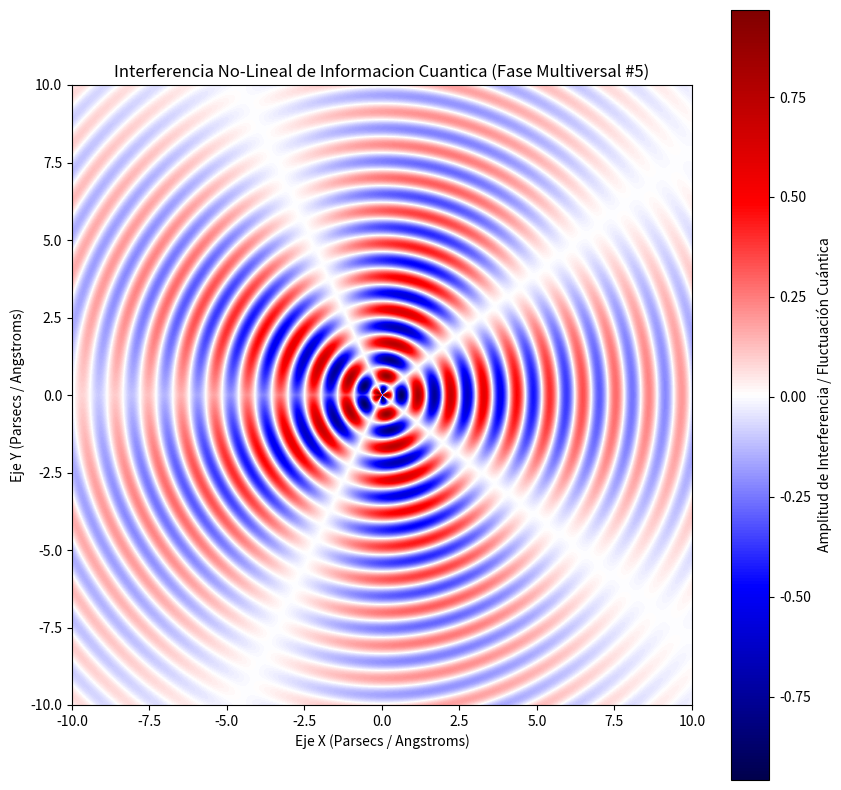

Write Python code to recreate this figure.
%matplotlib inline
# Simulación Multiversal: Informacion Cuantica - Variante 5
import numpy as np
import matplotlib.pyplot as plt

# Parámetros Físicos No-Lineales
omega_1 = 5.901
omega_2 = 2.359
lambda_decay = 0.167
phase_shift = 0.948

x = np.linspace(-10, 10, 800)
y = np.linspace(-10, 10, 800)
X, Y = np.meshgrid(x, y)

# Dinámica de Fluidos / Campos Tensor-Escalares (Fase Multiversal)
R = np.sqrt(X**2 + Y**2) + 1e-5
Z = (np.sin(omega_1 * R + phase_shift) * np.cos(omega_2 * np.arctan2(Y, X))) * np.exp(-lambda_decay * R)

plt.figure(figsize=(10, 10))
plt.imshow(Z, cmap='seismic', extent=[-10, 10, -10, 10], origin='lower')
plt.colorbar(label='Amplitud de Interferencia / Fluctuación Cuántica')
plt.title(r'Interferencia No-Lineal de Informacion Cuantica (Fase Multiversal #5)')
plt.xlabel('Eje X (Parsecs / Angstroms)')
plt.ylabel('Eje Y (Parsecs / Angstroms)')
plt.show()
